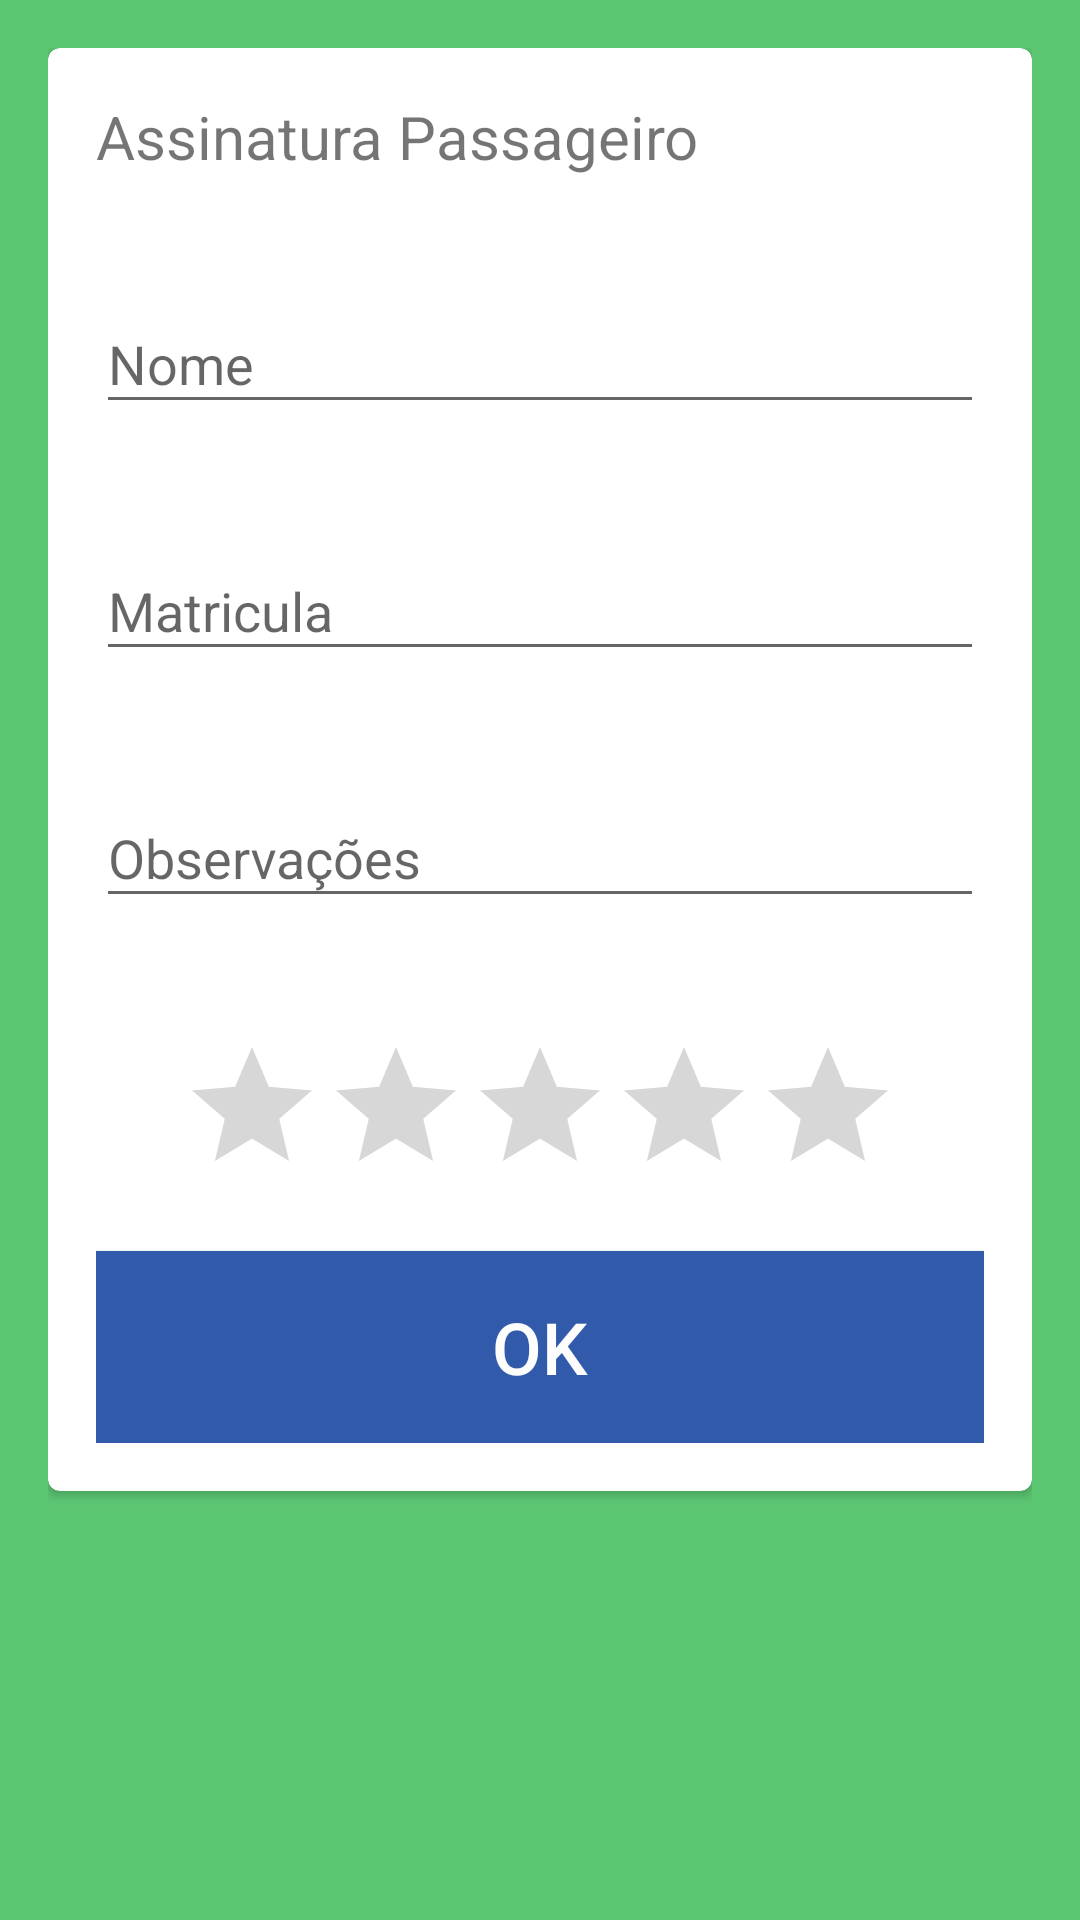

Reconstruct the res/layout file that produces this screen, plus the resources it refers to.
<!-- AndroidManifest.xml: application theme AppTheme -->
<!-- res/layout/activity_assinatura_passageiro.xml -->
<?xml version="1.0" encoding="utf-8"?>

<RelativeLayout
    xmlns:android="http://schemas.android.com/apk/res/android"
    xmlns:app="http://schemas.android.com/apk/res-auto"
    xmlns:tools="http://schemas.android.com/tools"
    android:layout_width="match_parent"
    android:layout_height="match_parent"
    android:background="@color/colorPrimaryDark"
    android:padding="16dp"
    tools:context="com.car.vale.bdvdigital.assinaturaPassageiro">


    <android.support.v7.widget.CardView xmlns:card_view="http://schemas.android.com/apk/res-auto"
        android:id="@+id/card_view2"
        android:layout_width="match_parent"
        android:layout_height="wrap_content"
        android:layout_alignParentTop="true"
        android:layout_centerHorizontal="true"
        android:layout_centerVertical="true"
        android:layout_gravity="center"
        android:focusableInTouchMode="true"
        card_view:cardCornerRadius="4dp">

        <RelativeLayout
            android:layout_width="match_parent"
            android:layout_height="wrap_content"
            android:padding="16dp">

            <android.support.design.widget.TextInputLayout
                android:id="@+id/nameTextLayout"
                android:layout_width="match_parent"
                android:layout_height="wrap_content"
                android:layout_below="@+id/spacer"
                android:layout_centerHorizontal="true"
                android:focusableInTouchMode="true"
                android:hint="Receita"
                android:theme="@style/Theme.AppCompat.Light">

                <TextView
                    android:id="@+id/textRecipe"
                    android:layout_width="match_parent"
                    android:layout_height="wrap_content"
                    android:text="Assinatura Passageiro"
                    android:textSize="20dp" />

            </android.support.design.widget.TextInputLayout>

            <android.support.design.widget.TextInputLayout
                android:id="@+id/nameTextLayout1"
                android:layout_width="match_parent"
                android:layout_height="wrap_content"
                android:layout_below="@+id/nameTextLayout"
                android:layout_marginTop="30dp"
                android:focusableInTouchMode="true"
                android:hint="Nome"
                android:theme="@style/Theme.AppCompat.Light">

                <EditText
                    android:id="@+id/edtNomePassageiro"
                    android:layout_width="match_parent"
                    android:layout_height="wrap_content"
                    android:inputType="text" />

            </android.support.design.widget.TextInputLayout>

            <android.support.design.widget.TextInputLayout
                android:id="@+id/nameTextLayout2"
                android:layout_width="match_parent"
                android:layout_height="wrap_content"
                android:layout_below="@+id/nameTextLayout1"
                android:layout_marginTop="30dp"
                android:focusableInTouchMode="true"
                android:hint="Matricula"
                android:theme="@style/Theme.AppCompat.Light">

                <EditText
                    android:id="@+id/edtMatriculaPassageiro"
                    android:layout_width="match_parent"
                    android:layout_height="wrap_content"
                    android:inputType="number"/>

            </android.support.design.widget.TextInputLayout>

            <android.support.design.widget.TextInputLayout
                android:id="@+id/nameTextLayout3"
                android:layout_width="match_parent"
                android:layout_height="wrap_content"
                android:layout_below="@+id/nameTextLayout2"
                android:layout_marginTop="30dp"
                android:focusableInTouchMode="true"
                android:hint="Observações"
                android:theme="@style/Theme.AppCompat.Light">

                <EditText
                    android:id="@+id/edtObservacao"
                    android:layout_width="match_parent"
                    android:layout_height="wrap_content"
                    android:inputType="textMultiLine" />

            </android.support.design.widget.TextInputLayout>

            <RatingBar
                android:id="@+id/ratingBar"
                android:layout_width="wrap_content"
                android:layout_height="wrap_content"
                android:layout_below="@+id/nameTextLayout3"
                android:layout_centerHorizontal="true"
                android:layout_marginTop="39dp"
                android:numStars="5"
                android:stepSize="1.0"
                android:rating="0"/>

            <Button
                android:id="@+id/btnOkAss"
                android:layout_width="match_parent"
                android:layout_height="@dimen/btn_height"
                android:layout_below="@+id/ratingBar"
                android:layout_marginTop="15dp"
                android:background="@color/blueAccent"
                android:textColor="@color/white"
                android:textSize="@dimen/btn_text_size"
                android:text="@string/btn_ok" />


        </RelativeLayout>

    </android.support.v7.widget.CardView>






</RelativeLayout>
<!-- resources referenced by this layout -->
<resources>
  <color name="blueAccent">#315aab</color>
  <color name="colorPrimaryDark">#5cc773</color>
  <color name="white">#fdfdfd</color>
  <dimen name="btn_height">64dp</dimen>
  <dimen name="btn_text_size">24dp</dimen>
  <string name="btn_ok">OK</string>
  <style name="AppTheme" parent="@style/Theme.AppCompat.Light.NoActionBar">
          
          <item name="colorPrimary">@color/colorPrimary</item>
          <item name="colorPrimaryDark">@color/colorPrimaryDark</item>
          <item name="colorAccent">@color/colorAccent</item>
      </style>
  <color name="colorPrimary">#4273c1</color>
  <color name="colorAccent">#FF4081</color>
</resources>
